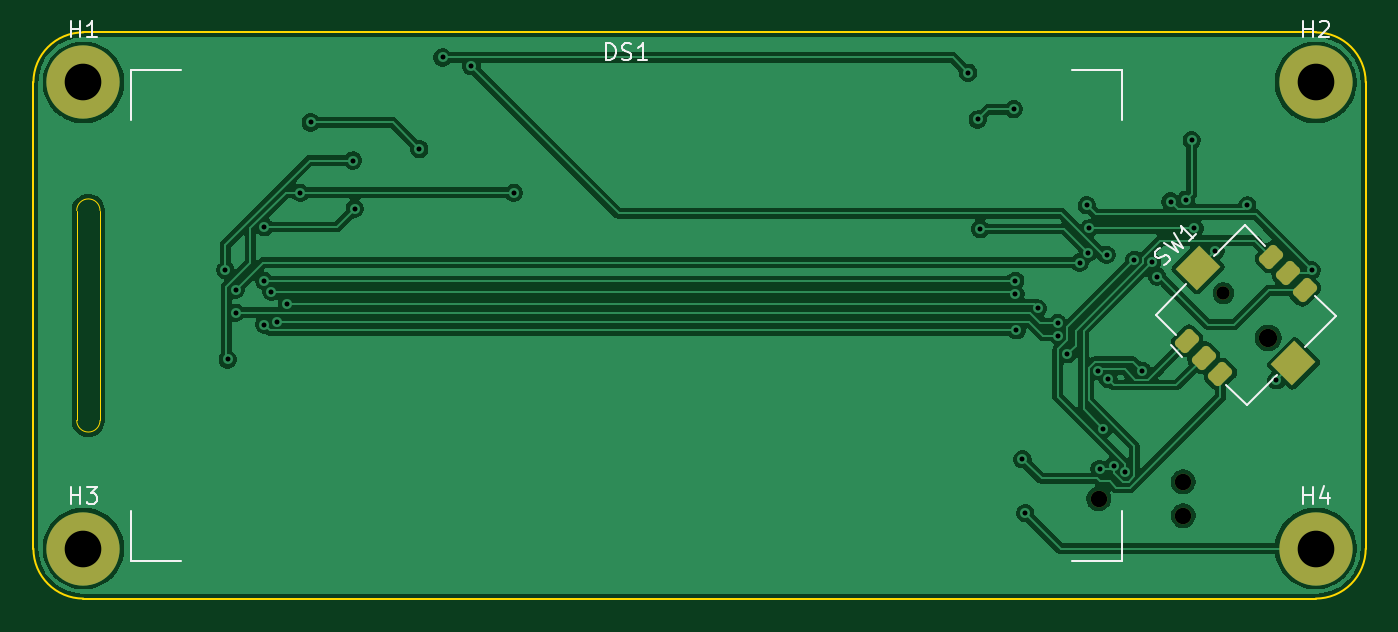
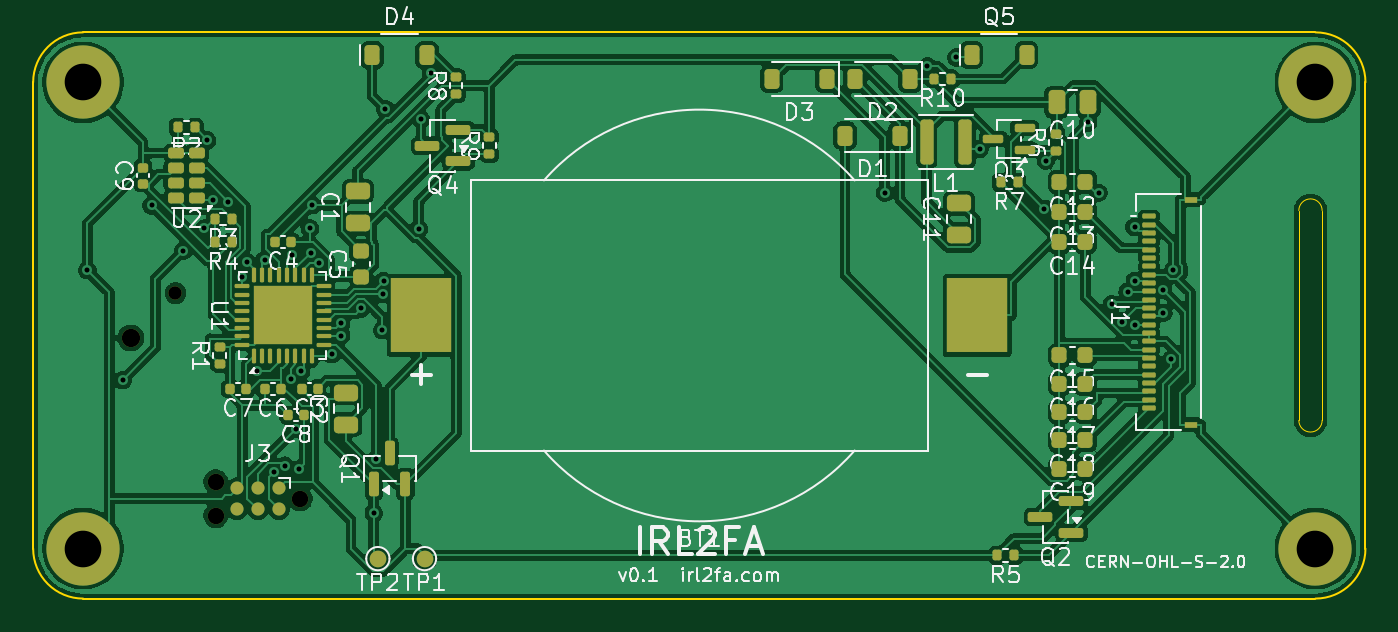
Circuit board: 11 layer files. Board 80.0 x 34.0 mm.
- bottom_copper: irl2fa-B_Cu.gbr (178271 bytes)
- bottom_mask: irl2fa-B_Mask.gbr (7961 bytes)
- paste: irl2fa-B_Paste.gbr (7433 bytes)
- bottom_silk: irl2fa-B_Silkscreen.gbr (82496 bytes)
- outline: irl2fa-Edge_Cuts.gbr (1185 bytes)
- top_copper: irl2fa-F_Cu.gbr (81172 bytes)
- top_mask: irl2fa-F_Mask.gbr (1943 bytes)
- paste: irl2fa-F_Paste.gbr (1557 bytes)
- top_silk: irl2fa-F_Silkscreen.gbr (7627 bytes)
- drill: irl2fa-NPTH.drl (528 bytes)
- drill: irl2fa-PTH.drl (1212 bytes)

=== bottom_copper: irl2fa-B_Cu.gbr (178271 bytes, source omitted) ===
=== bottom_mask: irl2fa-B_Mask.gbr (7961 bytes, source omitted) ===
=== paste: irl2fa-B_Paste.gbr (7433 bytes, source omitted) ===
=== bottom_silk: irl2fa-B_Silkscreen.gbr (82496 bytes, source omitted) ===
=== outline: irl2fa-Edge_Cuts.gbr ===
%TF.GenerationSoftware,KiCad,Pcbnew,9.0.9*%
%TF.CreationDate,2026-10-29T18:02:08+00:00*%
%TF.ProjectId,irl2fa,69726c32-6661-42e6-9b69-6361645f7063,rev?*%
%TF.SameCoordinates,Original*%
%TF.FileFunction,Profile,NP*%
%FSLAX46Y46*%
G04 Gerber Fmt 4.6, Leading zero omitted, Abs format (unit mm)*
G04 Created by KiCad (PCBNEW 9.0.9) date 2026-10-29 18:02:08*
%MOMM*%
%LPD*%
G01*
G04 APERTURE LIST*
%TA.AperFunction,Profile*%
%ADD10C,0.100000*%
%TD*%
%TA.AperFunction,Profile*%
%ADD11C,0.050000*%
%TD*%
G04 APERTURE END LIST*
D10*
X0Y31000000D02*
G75*
G02*
X3000000Y34000000I3000000J0D01*
G01*
X0Y3000000D02*
X0Y31000000D01*
X3000000Y34000000D02*
X77000000Y34000000D01*
X3000000Y0D02*
G75*
G02*
X0Y3000000I0J3000000D01*
G01*
X77000000Y34000000D02*
G75*
G02*
X80000000Y31000000I0J-3000000D01*
G01*
X77000000Y0D02*
X3000000Y0D01*
X80000000Y31000000D02*
X80000000Y3000000D01*
X80000000Y3000000D02*
G75*
G02*
X77000000Y0I-3000000J0D01*
G01*
D11*
%TO.C,DS1*%
X2600000Y23300000D02*
X2600000Y10700000D01*
X4000000Y23300000D02*
X4000000Y10700000D01*
X2600000Y23300000D02*
G75*
G02*
X4000000Y23300000I700000J0D01*
G01*
X4000000Y10700000D02*
G75*
G02*
X2600000Y10700000I-700000J0D01*
G01*
%TD*%
M02*

=== top_copper: irl2fa-F_Cu.gbr (81172 bytes, source omitted) ===
=== top_mask: irl2fa-F_Mask.gbr (1943 bytes, source withheld) ===
=== paste: irl2fa-F_Paste.gbr (1557 bytes, source withheld) ===
=== top_silk: irl2fa-F_Silkscreen.gbr (7627 bytes, source omitted) ===
=== drill: irl2fa-NPTH.drl ===
M48
; DRILL file {KiCad 9.0.9} date 2026-10-29T18:02:09+0000
; FORMAT={-:-/ absolute / metric / decimal}
; #@! TF.CreationDate,2026-10-29T18:02:09+00:00
; #@! TF.GenerationSoftware,Kicad,Pcbnew,9.0.9
; #@! TF.FileFunction,NonPlated,1,2,NPTH
FMAT,2
METRIC
; #@! TA.AperFunction,NonPlated,NPTH,ComponentDrill
T1C0.800
; #@! TA.AperFunction,NonPlated,NPTH,ComponentDrill
T2C0.991
; #@! TA.AperFunction,NonPlated,NPTH,ComponentDrill
T3C1.100
%
G90
G05
T1
X71.456Y18.344
T2
X63.96Y6.0
X69.04Y7.016
X69.04Y4.984
T3
X74.144Y15.656
M30

=== drill: irl2fa-PTH.drl ===
M48
; DRILL file {KiCad 9.0.9} date 2026-10-29T18:02:09+0000
; FORMAT={-:-/ absolute / metric / decimal}
; #@! TF.CreationDate,2026-10-29T18:02:09+00:00
; #@! TF.GenerationSoftware,Kicad,Pcbnew,9.0.9
; #@! TF.FileFunction,Plated,1,2,PTH
FMAT,2
METRIC
; #@! TA.AperFunction,Plated,PTH,ViaDrill
T1C0.300
; #@! TA.AperFunction,Plated,PTH,ComponentDrill
T2C2.200
%
G90
G05
T1
X11.529Y19.725
X11.669Y14.361
X12.136Y17.164
X12.137Y18.536
X13.852Y19.075
X13.862Y22.312
X13.866Y16.45
X14.28Y18.425
X14.618Y16.637
X15.233Y17.677
X16.028Y24.363
X16.65Y28.594
X19.185Y26.305
X19.291Y23.401
X23.171Y26.993
X24.57Y32.494
X26.303Y31.967
X28.855Y24.363
X56.12Y31.575
X56.709Y28.771
X56.847Y22.191
X58.862Y29.393
X58.955Y19.075
X58.969Y18.273
X59.031Y16.109
X59.389Y8.369
X59.55Y5.131
X60.309Y17.426
X61.503Y16.548
X61.508Y15.796
X62.064Y14.667
X62.815Y20.18
X63.259Y23.621
X63.341Y20.76
X63.379Y22.228
X63.91Y13.658
X64.022Y7.777
X64.247Y10.189
X64.456Y20.635
X64.545Y13.178
X64.891Y7.988
X65.565Y7.599
X66.1Y20.335
X66.588Y13.668
X67.166Y20.191
X67.473Y19.335
X68.284Y23.842
X69.207Y23.944
X69.555Y27.52
X69.717Y22.228
X70.976Y20.899
X72.888Y23.605
X74.635Y13.107
X76.747Y19.719
T2
X3.0Y31.0
X3.0Y3.0
X77.0Y31.0
X77.0Y3.0
M30
